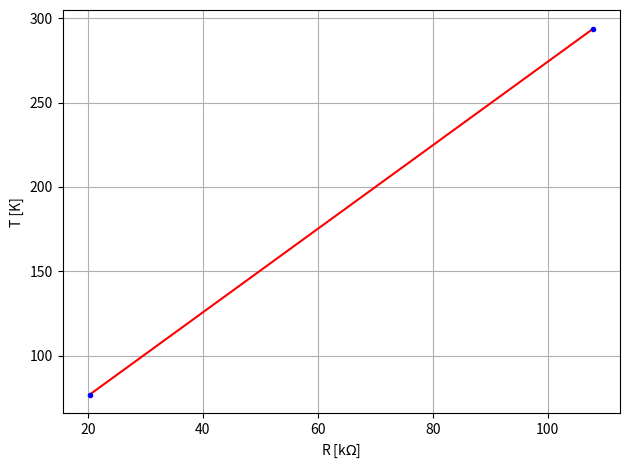

Here is the Python script that generated this plot: (Note: this script raises an exception after producing the figure.)
import numpy as np
import matplotlib.pyplot as plt


def temp_kalibration(R):
    T_1, T_2 = 293.65, 77
    R_1, R_2 = 107.9, 20.3
    sig_T = 1./np.sqrt(12)
    sig_R = 1./np.sqrt(12)

    a = (T_2 - T_1)/(R_2 - R_1)
    b = T_1 - a * R_1
    sig_a = a * np.sqrt(2 * sig_T**2/(T_2 - T_1)**2 + 2 * sig_R**2/(R_2 - R_1)**2)
    sig_b = np.sqrt(sig_T**2 + (a * sig_R)**2 + + (sig_a * R_1)**2)

    T_out = a * R + b
    sig_T_out = np.sqrt(sig_b**2 + (sig_a * R)**2 + (sig_R * a)**2)
    return T_out, sig_T_out

if __name__ == '__main__':

    T_1, T_2 = 293.65, 77
    R_1, R_2 = 107.9, 20.3
    sig_T = 1./np.sqrt(12)
    sig_R = 1./np.sqrt(12)

    a = (T_2 - T_1)/(R_2 - R_1)
    b = T_1 - a * R_1
    sig_a = a * np.sqrt(2 * sig_T**2/(T_2 - T_1)**2 + 2 * sig_R**2/(R_2 - R_1)**2)
    sig_b = np.sqrt(sig_T**2 + (a * sig_R)**2 + + (sig_a * R_1)**2)
    print(a, sig_a)
    print(b, sig_b)

    print(temp_kalibration(85))

    lin = lambda x, a, b: a * x + b

    fig = plt.figure()
    plt.errorbar([R_1, R_2], [T_1, T_2], xerr = [sig_R, sig_R], yerr = [sig_T, sig_T], fmt = '.', color = 'b')
    plt.plot(np.array([R_1, R_2]), lin(np.array([R_1, R_2]), a, b), color = 'r')
    plt.xlabel('R [k$\Omega$]')
    plt.ylabel('T [K]')
    #plt.title('Snap-In Curve')
    plt.grid()
    plt.tight_layout()
    plt.savefig('../Protokoll/Bilder/Temp_kalibration.png')
    plt.close(fig)

